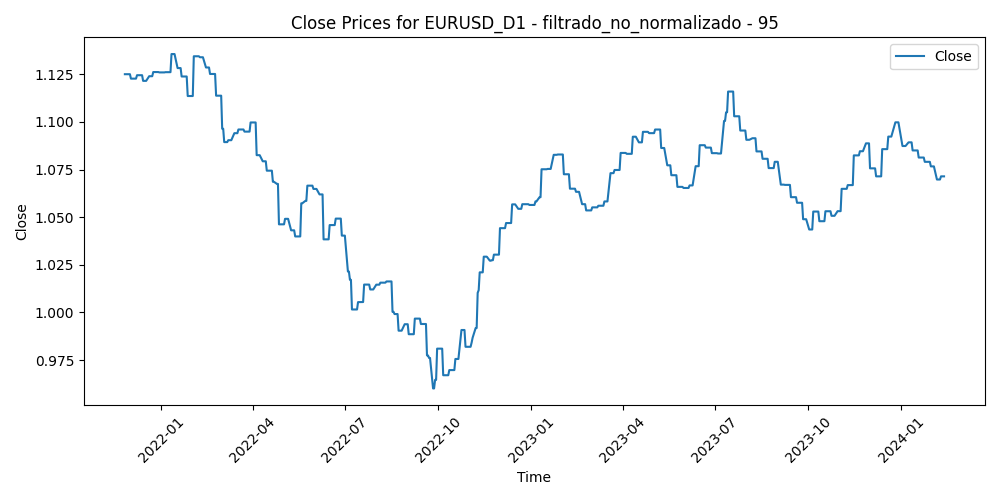

The data file committed next to this chart (first rows):
Time, Close, Volume, diferencia_media_95
2021-11-26, 1.125, 75295, 0.03521
2021-11-29, 1.125, 56390, 0.03637
2021-11-30, 1.125, 76603, 0.03123
2021-12-01, 1.125, 65508, 0.03268
2021-12-02, 1.123, 32631, 0.03393
2021-12-03, 1.123, 60455, 0.0326
2021-12-06, 1.123, 44249, 0.03454
2021-12-07, 1.123, 46134, 0.03564
2021-12-08, 1.124, 50174, 0.0278
2021-12-09, 1.124, 42419, 0.03205
2021-12-10, 1.124, 44173, 0.02907
2021-12-13, 1.124, 36971, 0.03154
2021-12-14, 1.122, 42502, 0.03368
2021-12-15, 1.122, 50569, 0.0295
2021-12-16, 1.122, 51766, 0.02533
2021-12-17, 1.122, 44881, 0.03431
2021-12-20, 1.124, 45080, 0.02968
2021-12-21, 1.124, 39307, 0.02833
2021-12-22, 1.124, 37829, 0.02375
2021-12-23, 1.124, 34532, 0.0234
2021-12-24, 1.126, 28905, 0.02348
2021-12-27, 1.126, 25110, 0.02238
2021-12-28, 1.126, 27340, 0.0238
2021-12-29, 1.126, 35618, 0.01954
2021-12-30, 1.126, 33824, 0.02133
2021-12-31, 1.126, 29271, 0.0151
2022-01-03, 1.126, 39030, 0.0233
2022-01-04, 1.126, 45471, 0.02386
2022-01-05, 1.126, 47102, 0.02085
2022-01-06, 1.126, 49540, 0.0218
2022-01-07, 1.126, 42998, 0.01505
2022-01-10, 1.126, 45938, 0.01786
2022-01-11, 1.136, 44568, 0.01334
2022-01-12, 1.136, 47062, 0.005664
2022-01-13, 1.136, 46662, 0.003911
2022-01-14, 1.136, 49560, 0.007235
2022-01-17, 1.128, 31661, 0.007767
2022-01-18, 1.128, 57654, 0.01507
2022-01-19, 1.128, 47170, 0.01313
2022-01-20, 1.128, 48533, 0.01575
2022-01-21, 1.124, 48160, 0.01204
2022-01-24, 1.124, 53121, 0.01337
2022-01-25, 1.124, 46424, 0.01511
2022-01-26, 1.124, 53548, 0.02052
2022-01-27, 1.114, 59814, 0.02955
2022-01-28, 1.114, 56894, 0.02853
2022-01-31, 1.114, 53546, 0.01958
2022-02-01, 1.114, 51296, 0.01503
2022-02-02, 1.134, 43427, 0.01155
2022-02-03, 1.134, 63523, -0.002201
2022-02-04, 1.134, 63405, -0.003557
2022-02-07, 1.134, 53111, -0.003023
2022-02-08, 1.134, 46166, -0.0008442
2022-02-09, 1.134, 41766, -0.001578
2022-02-10, 1.134, 65951, -0.002285
2022-02-11, 1.134, 74246, 0.005595
2022-02-14, 1.129, 72769, 0.009286
2022-02-15, 1.129, 56483, 0.003894
2022-02-16, 1.129, 51226, 0.002151
2022-02-17, 1.129, 66919, 0.003099
... 514 more rows
